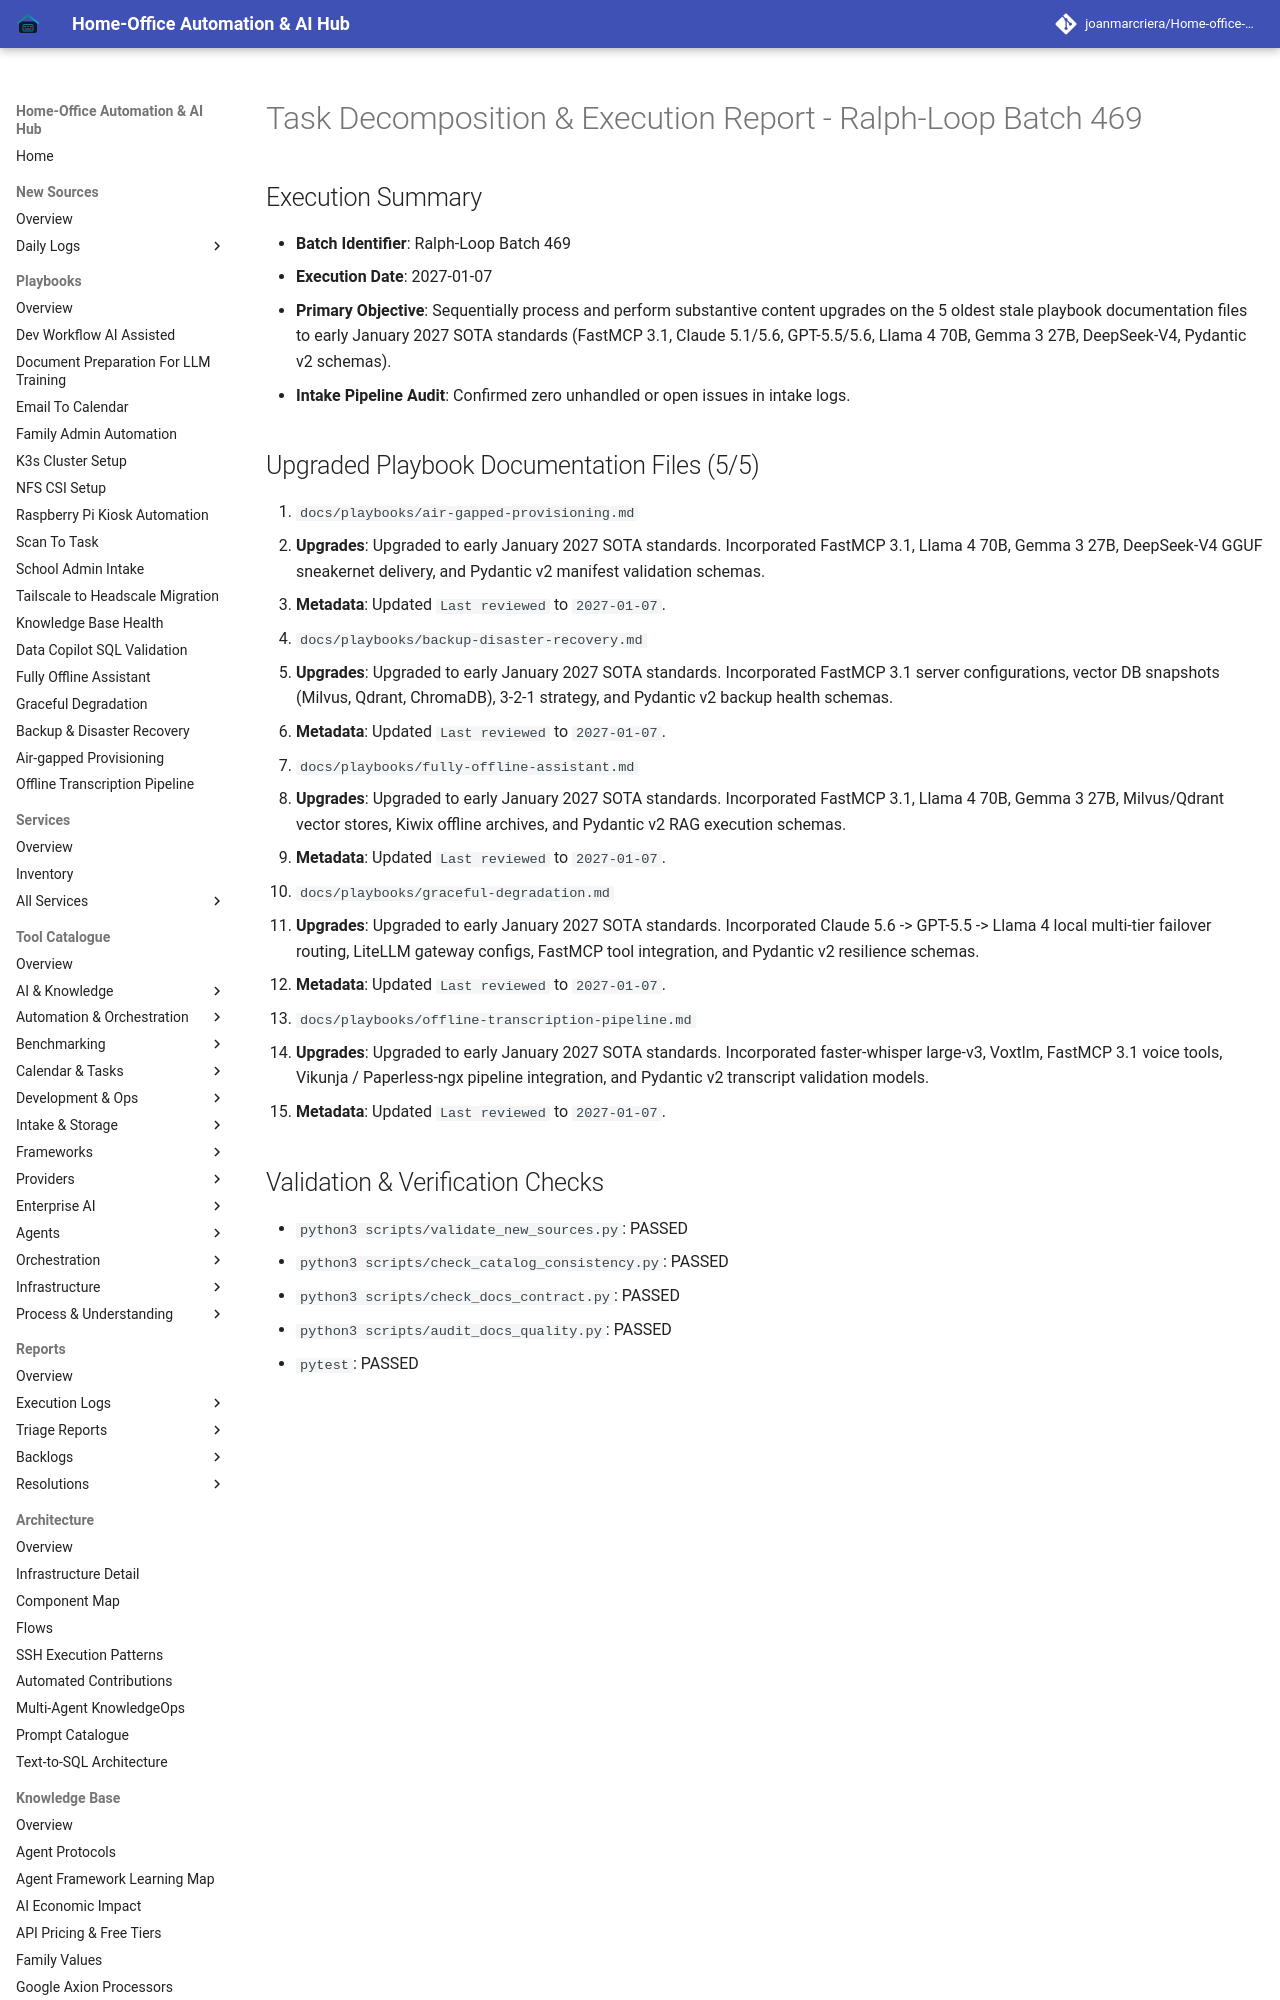

repository: joanmarcriera/Home-office-automations · page: reports/task-decomposition-batch-469/index.html · generator: mkdocs

# Task Decomposition & Execution Report - Ralph-Loop Batch 469

## Execution Summary
- **Batch Identifier**: Ralph-Loop Batch 469
- **Execution Date**: 2027-01-07
- **Primary Objective**: Sequentially process and perform substantive content upgrades on the 5 oldest stale playbook documentation files to early January 2027 SOTA standards (FastMCP 3.1, Claude 5.1/5.6, GPT-5.5/5.6, Llama 4 70B, Gemma 3 27B, DeepSeek-V4, Pydantic v2 schemas).
- **Intake Pipeline Audit**: Confirmed zero unhandled or open issues in intake logs.
